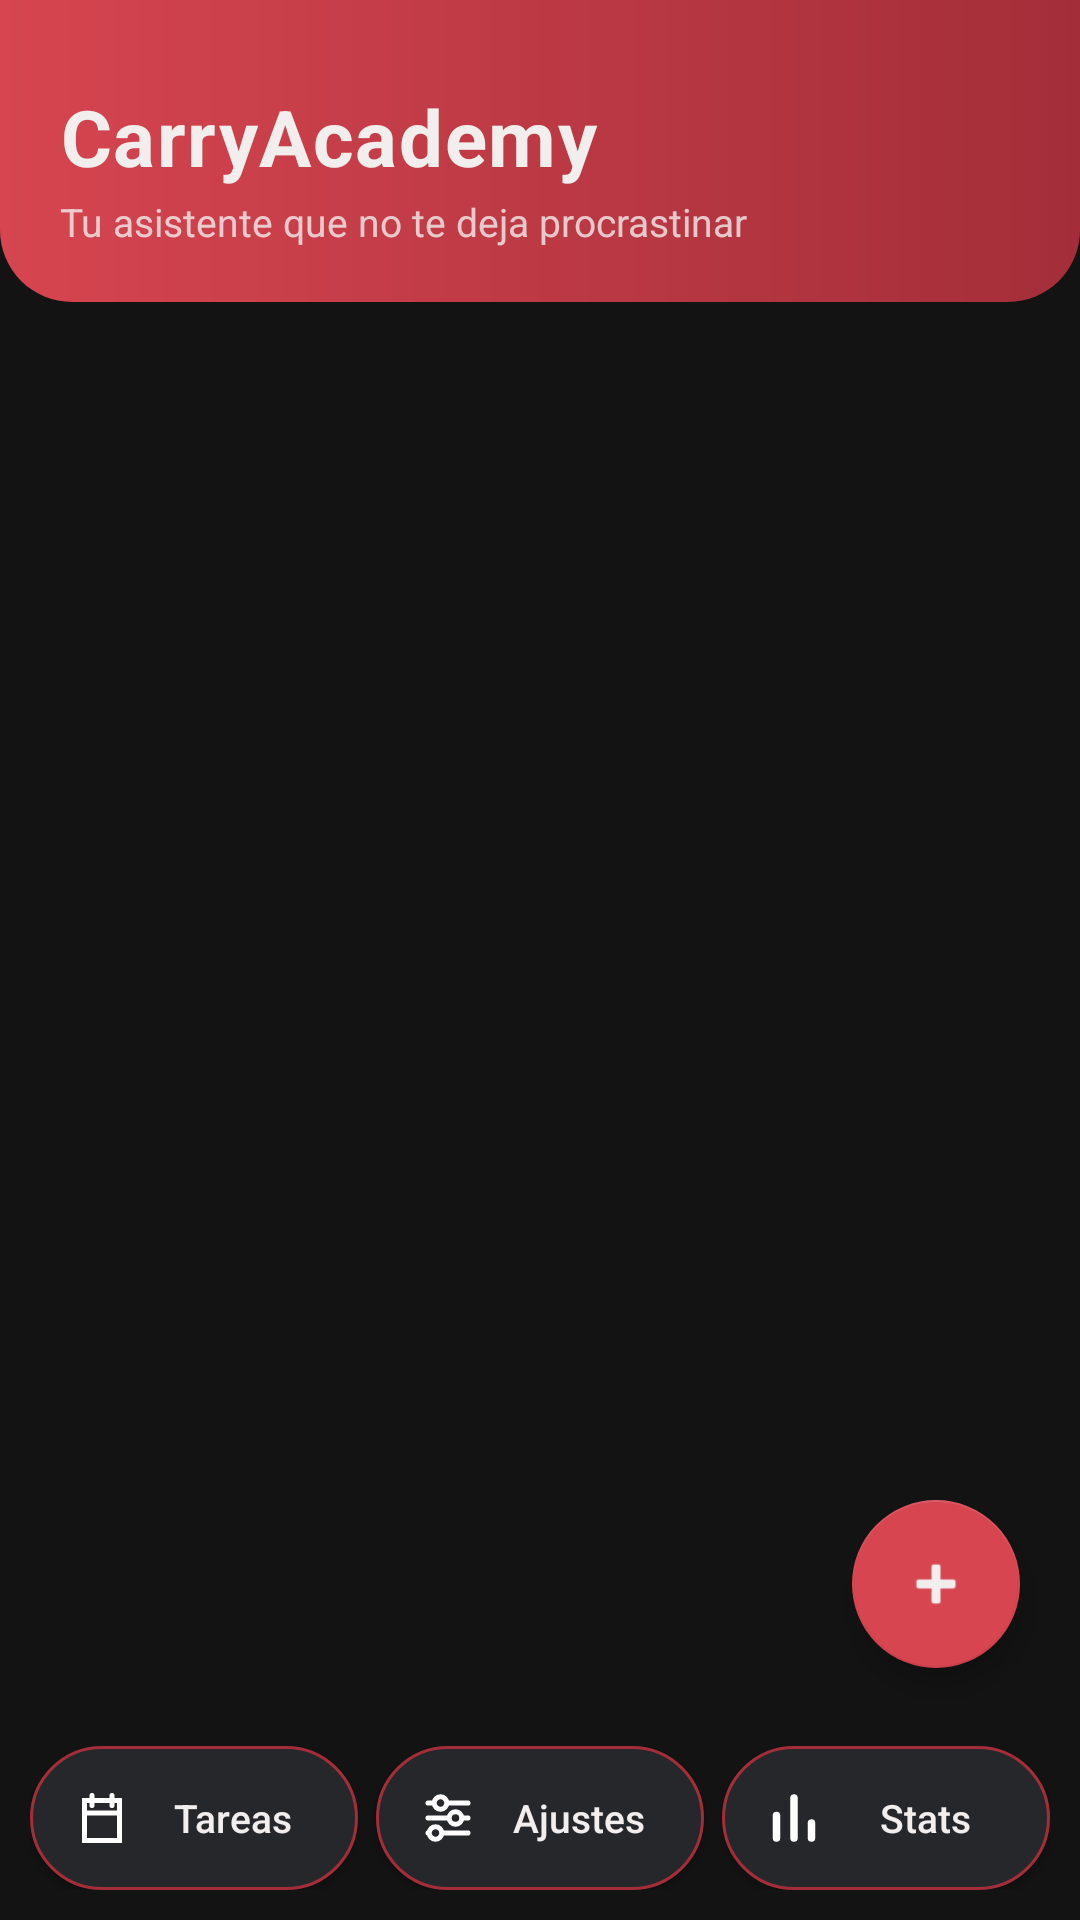

Android layout source for this screen:
<!-- AndroidManifest.xml: application theme Theme.CarryAcademy -->
<!-- res/layout/activity_main.xml -->
<?xml version="1.0" encoding="utf-8"?>
<androidx.constraintlayout.widget.ConstraintLayout
    xmlns:android="http://schemas.android.com/apk/res/android"
    xmlns:app="http://schemas.android.com/apk/res-auto"
    android:layout_width="match_parent"
    android:layout_height="match_parent"
    android:background="@color/fondo_oscuro">

    <LinearLayout
        android:id="@+id/header"
        android:layout_width="0dp"
        android:layout_height="wrap_content"
        android:orientation="vertical"
        android:background="@drawable/gradiente_rojo"
        android:paddingStart="20dp"
        android:paddingEnd="20dp"
        android:paddingTop="28dp"
        android:paddingBottom="18dp"
        app:layout_constraintTop_toTopOf="parent"
        app:layout_constraintStart_toStartOf="parent"
        app:layout_constraintEnd_toEndOf="parent">

        <TextView
            android:layout_width="wrap_content"
            android:layout_height="wrap_content"
            android:text="CarryAcademy"
            android:textColor="@color/texto_principal"
            android:textSize="26sp"
            android:textStyle="bold"
            android:letterSpacing="0.02" />

        <TextView
            android:layout_width="wrap_content"
            android:layout_height="wrap_content"
            android:text="Tu asistente que no te deja procrastinar"
            android:textColor="#CCF2EEEE"
            android:textSize="13sp"
            android:layout_marginTop="2dp" />
    </LinearLayout>

    <androidx.recyclerview.widget.RecyclerView
        android:id="@+id/rv_materias"
        android:layout_width="0dp"
        android:layout_height="0dp"
        android:clipToPadding="false"
        android:paddingTop="10dp"
        android:paddingBottom="90dp"
        app:layout_constraintTop_toBottomOf="@id/header"
        app:layout_constraintBottom_toBottomOf="parent"
        app:layout_constraintStart_toStartOf="parent"
        app:layout_constraintEnd_toEndOf="parent" />

    <com.google.android.material.floatingactionbutton.FloatingActionButton
        android:id="@+id/fab_add_materia"
        android:layout_width="wrap_content"
        android:layout_height="wrap_content"
        android:layout_marginEnd="20dp"
        android:layout_marginBottom="16dp"
        android:src="@android:drawable/ic_input_add"
        app:tint="@color/texto_principal"
        app:backgroundTint="@color/rojo_primario"
        app:layout_constraintBottom_toTopOf="@id/barra_inferior"
        app:layout_constraintEnd_toEndOf="parent"
        android:contentDescription="Nueva materia" />

    <LinearLayout
        android:id="@+id/barra_inferior"
        android:layout_width="0dp"
        android:layout_height="wrap_content"
        android:orientation="horizontal"
        android:padding="10dp"
        android:background="@color/fondo_oscuro"
        app:layout_constraintBottom_toBottomOf="parent"
        app:layout_constraintStart_toStartOf="parent"
        app:layout_constraintEnd_toEndOf="parent">

        <androidx.appcompat.widget.AppCompatButton
            android:id="@+id/btn_recordatorios"
            android:layout_width="0dp"
            android:layout_height="48dp"
            android:layout_weight="1"
            android:background="@drawable/fondo_pill"
            android:text="Tareas"
            android:textColor="@color/texto_principal"
            android:textSize="13sp"
            android:textAllCaps="false"
            android:drawableStart="@drawable/ic_tareas"
            android:drawablePadding="6dp"
            android:paddingStart="14dp"
            android:paddingEnd="14dp"
            android:layout_marginEnd="6dp" />

        <androidx.appcompat.widget.AppCompatButton
            android:id="@+id/btn_config"
            android:layout_width="0dp"
            android:layout_height="48dp"
            android:layout_weight="1"
            android:background="@drawable/fondo_pill"
            android:text="Ajustes"
            android:textColor="@color/texto_principal"
            android:textSize="13sp"
            android:textAllCaps="false"
            android:drawableStart="@drawable/ic_ajustes"
            android:drawablePadding="6dp"
            android:paddingStart="14dp"
            android:paddingEnd="14dp" />

        <androidx.appcompat.widget.AppCompatButton
            android:id="@+id/btn_stats"
            android:layout_width="0dp"
            android:layout_height="48dp"
            android:layout_weight="1"
            android:background="@drawable/fondo_pill"
            android:text="Stats"
            android:textColor="@color/texto_principal"
            android:textSize="13sp"
            android:textAllCaps="false"
            android:drawableStart="@drawable/ic_stats"
            android:drawablePadding="6dp"
            android:paddingStart="14dp"
            android:paddingEnd="14dp"
            android:layout_marginStart="6dp" />
    </LinearLayout>

</androidx.constraintlayout.widget.ConstraintLayout>
<!-- resources referenced by this layout -->
<resources>
  <color name="fondo_oscuro">#131314</color>
  <color name="rojo_primario">#D64550</color>
  <color name="texto_principal">#F2EEEE</color>
  <!-- drawable fondo_pill (drawable) -->
  <?xml version="1.0" encoding="utf-8"?>
  <shape xmlns:android="http://schemas.android.com/apk/res/android" android:shape="rectangle">
      <solid android:color="@color/superficie_clara" />
      <corners android:radius="26dp" />
      <stroke android:width="1dp" android:color="@color/rojo_profundo" />
  </shape>
  <!-- drawable gradiente_rojo (drawable) -->
  <?xml version="1.0" encoding="utf-8"?>
  <shape xmlns:android="http://schemas.android.com/apk/res/android" android:shape="rectangle">
      <gradient android:type="linear" android:angle="0"
          android:startColor="@color/rojo_primario" android:endColor="@color/rojo_profundo" />
      <corners android:bottomLeftRadius="24dp" android:bottomRightRadius="24dp" />
  </shape>
  <!-- drawable ic_ajustes (drawable) -->
  <vector xmlns:android="http://schemas.android.com/apk/res/android"
      android:width="20dp" android:height="20dp"
      android:viewportWidth="24" android:viewportHeight="24">
      <path
          android:fillColor="#00000000"
          android:strokeColor="#FFFFFFFF"
          android:strokeWidth="2"
          android:strokeLineCap="round"
          android:pathData="M4,6 h16 M4,12 h16 M4,18 h16" />
      <path
          android:fillColor="#FF26272B"
          android:strokeColor="#FFFFFFFF"
          android:strokeWidth="2"
          android:pathData="M9,6 m-2.5,0 a2.5,2.5 0 1,0 5,0 a2.5,2.5 0 1,0 -5,0 M15,12 m-2.5,0 a2.5,2.5 0 1,0 5,0 a2.5,2.5 0 1,0 -5,0 M7,18 m-2.5,0 a2.5,2.5 0 1,0 5,0 a2.5,2.5 0 1,0 -5,0" />
  </vector>
  <!-- drawable ic_stats (drawable) -->
  <vector xmlns:android="http://schemas.android.com/apk/res/android"
      android:width="20dp" android:height="20dp"
      android:viewportWidth="24" android:viewportHeight="24">
      <path
          android:fillColor="#00000000"
          android:strokeColor="#FFFFFFFF"
          android:strokeWidth="3"
          android:strokeLineCap="round"
          android:pathData="M5,20 V11 M12,20 V4 M19,20 V14" />
  </vector>
  <!-- drawable ic_tareas (drawable) -->
  <vector xmlns:android="http://schemas.android.com/apk/res/android"
      android:width="20dp" android:height="20dp"
      android:viewportWidth="24" android:viewportHeight="24">
      <path
          android:fillColor="#00000000"
          android:strokeColor="#FFFFFFFF"
          android:strokeWidth="2"
          android:strokeLineCap="round"
          android:pathData="M5,5 h14 v16 h-14 z M8,3 v4 M16,3 v4 M5,10 h14" />
  </vector>
  <color name="superficie_clara">#26272B</color>
  <color name="rojo_profundo">#A32E39</color>
  <color name="rojo_suave">#F0A6AB</color>
  <color name="texto_secundario">#9BA0A6</color>
  <style name="AnimacionesActividad">
          <item name="android:activityOpenEnterAnimation">@anim/slide_in_right</item>
          <item name="android:activityOpenExitAnimation">@anim/slide_out_left</item>
          <item name="android:activityCloseEnterAnimation">@anim/slide_in_left</item>
          <item name="android:activityCloseExitAnimation">@anim/slide_out_right</item>
      </style>
</resources>
